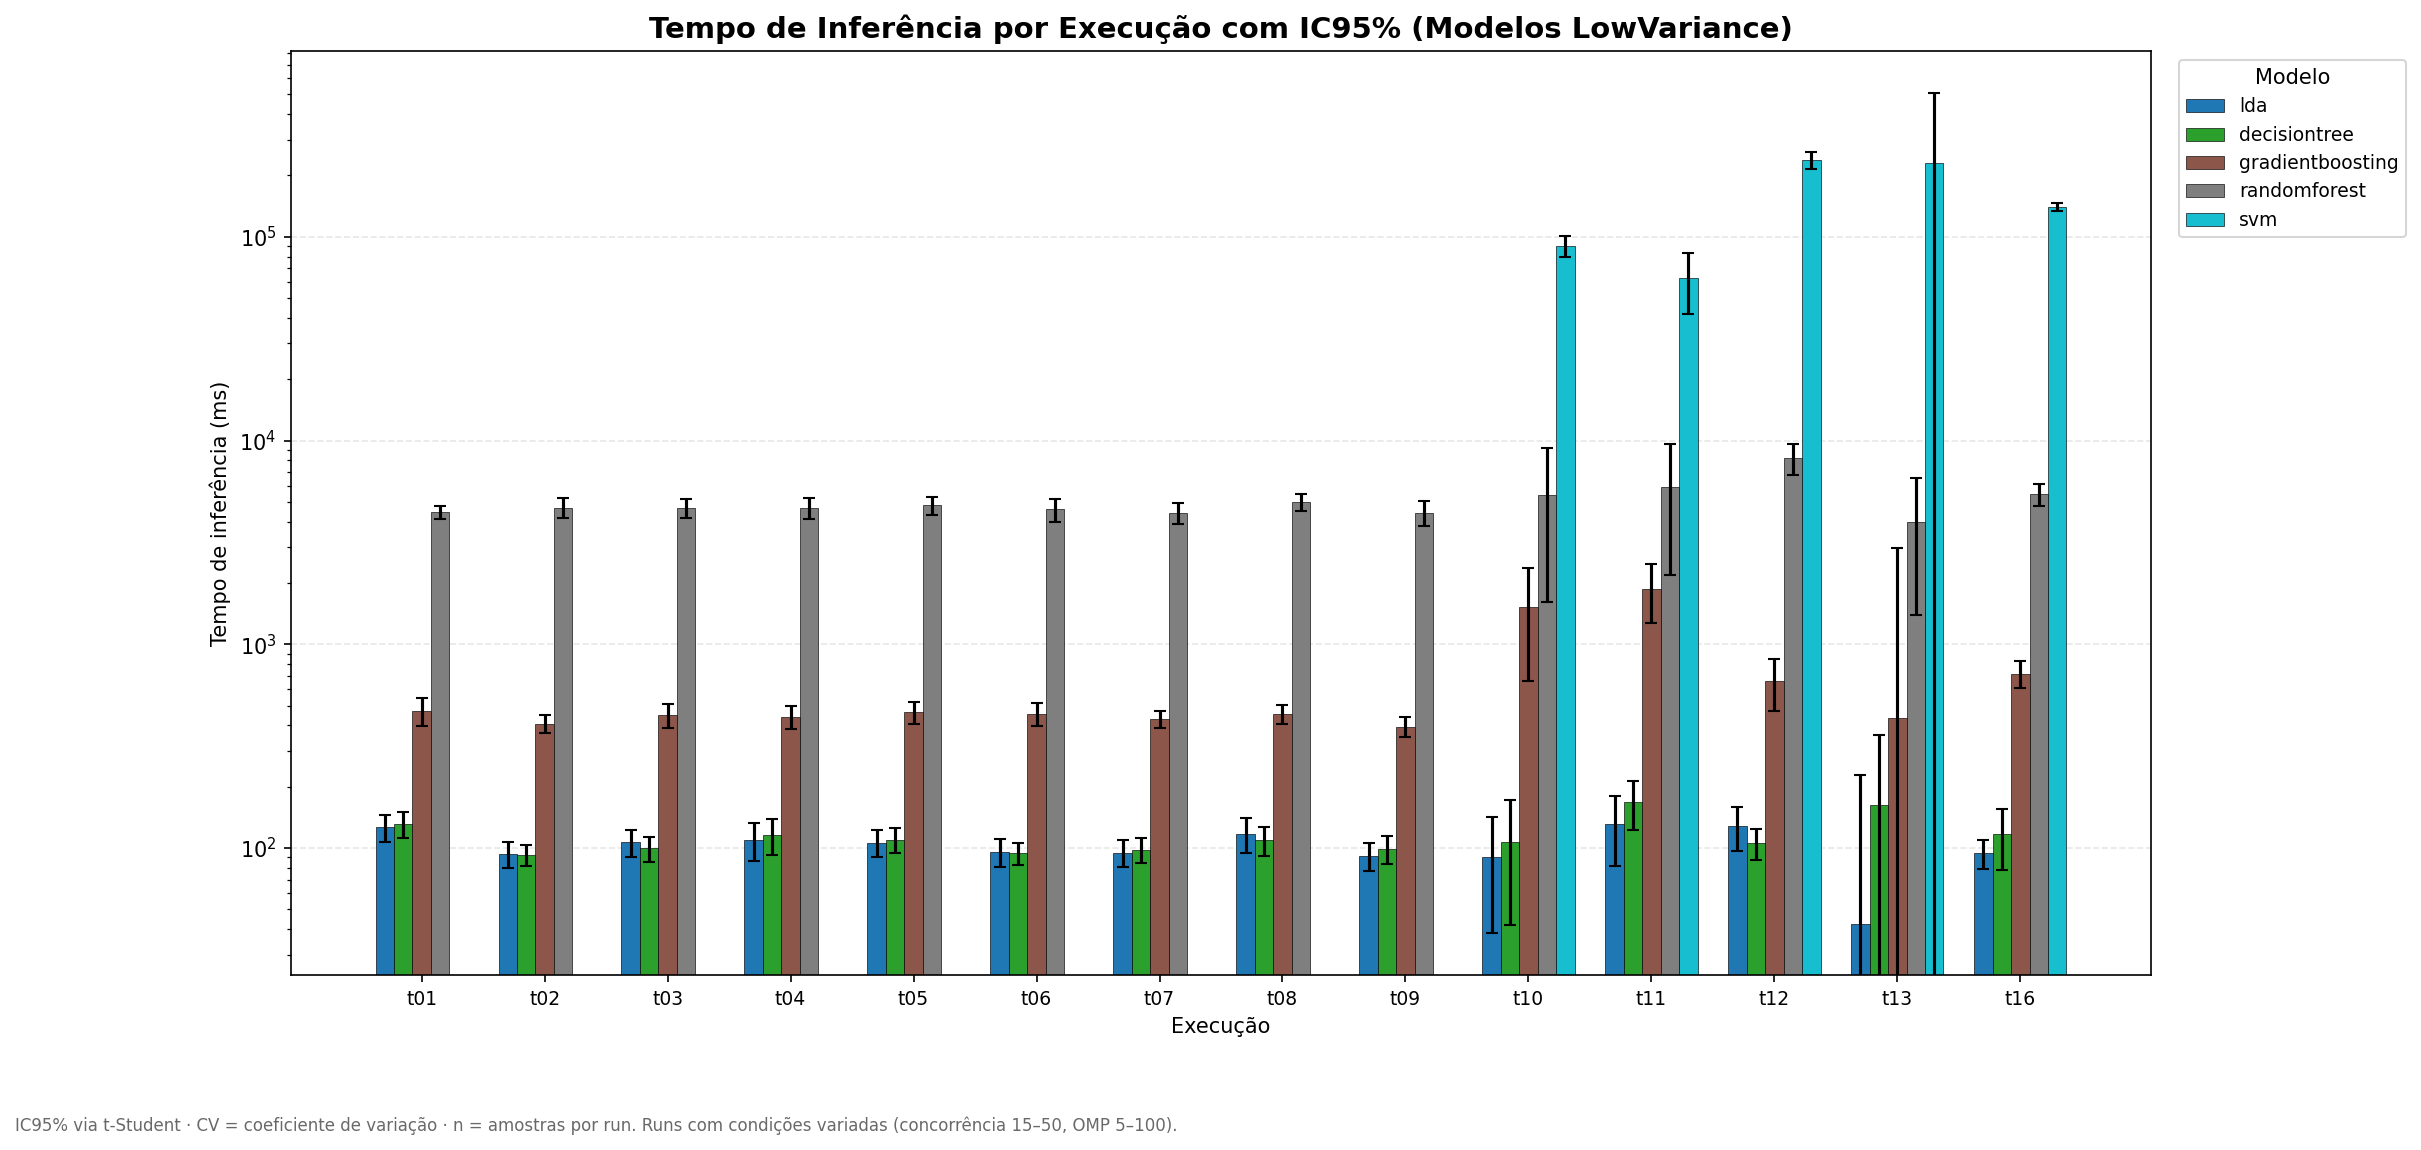

The file beside this chart, header and first rows:
run_id, model_id, n_samples, mean_ms, std_ms, variance_ms, cv, ci95_lower, ci95_upper
t01, lowvariance_lda, 50, 126.2, 67.61, 4571, 0.5357, 107, 145.4
t01, lowvariance_decisiontree, 50, 131.3, 67.79, 4595, 0.5165, 112, 150.5
t01, lowvariance_gradientboosting, 50, 471.3, 258.1, 66616, 0.5477, 397.9, 544.6
t01, lowvariance_randomforest, 50, 4446, 1188, 1410912, 0.2672, 4108, 4783
t02, lowvariance_lda, 50, 93.56, 46.93, 2202, 0.5016, 80.22, 106.9
t02, lowvariance_decisiontree, 50, 92.5, 37.77, 1427, 0.4084, 81.77, 103.2
t02, lowvariance_gradientboosting, 50, 407.8, 138.1, 19083, 0.3387, 368.5, 447.1
t02, lowvariance_randomforest, 50, 4688, 1791, 3208704, 0.3821, 4179, 5197
t03, lowvariance_lda, 50, 106.5, 57.86, 3348, 0.5434, 90.04, 122.9
t03, lowvariance_decisiontree, 50, 99.48, 49.1, 2411, 0.4936, 85.52, 113.4
t03, lowvariance_gradientboosting, 50, 450.1, 214.8, 46124, 0.4771, 389.1, 511.2
t03, lowvariance_randomforest, 50, 4665, 1799, 3238098, 0.3858, 4153, 5176
t04, lowvariance_lda, 50, 109.4, 80.55, 6489, 0.7364, 86.5, 132.3
t04, lowvariance_decisiontree, 50, 115.7, 82.97, 6884, 0.7173, 92.09, 139.3
t04, lowvariance_gradientboosting, 50, 439.9, 196.8, 38715, 0.4473, 384, 495.8
t04, lowvariance_randomforest, 50, 4672, 1936, 3747570, 0.4144, 4121, 5222
t05, lowvariance_lda, 50, 106.1, 56.31, 3171, 0.5306, 90.12, 122.1
t05, lowvariance_decisiontree, 50, 109.6, 53.62, 2875, 0.4891, 94.39, 124.9
t05, lowvariance_gradientboosting, 50, 463.7, 201.8, 40729, 0.4352, 406.3, 521
t05, lowvariance_randomforest, 50, 4813, 1724, 2970852, 0.3581, 4323, 5303
t06, lowvariance_lda, 50, 95.35, 52.12, 2716, 0.5466, 80.54, 110.2
t06, lowvariance_decisiontree, 50, 94.15, 42.17, 1778, 0.4479, 82.17, 106.1
t06, lowvariance_gradientboosting, 50, 455.5, 199.3, 39725, 0.4376, 398.9, 512.1
t06, lowvariance_randomforest, 50, 4591, 2063, 4255908, 0.4494, 4005, 5177
t07, lowvariance_lda, 50, 94.77, 51.04, 2605, 0.5386, 80.26, 109.3
t07, lowvariance_decisiontree, 50, 98.32, 47.56, 2262, 0.4837, 84.81, 111.8
t07, lowvariance_gradientboosting, 50, 429.8, 146.5, 21469, 0.3409, 388.1, 471.4
t07, lowvariance_randomforest, 50, 4405, 1840, 3384782, 0.4177, 3882, 4928
t08, lowvariance_lda, 50, 117.5, 79.29, 6287, 0.6746, 95.01, 140.1
t08, lowvariance_decisiontree, 50, 109.5, 62.65, 3925, 0.5723, 91.67, 127.3
t08, lowvariance_gradientboosting, 50, 452.4, 170, 28899, 0.3757, 404.1, 500.7
t08, lowvariance_randomforest, 50, 4997, 1658, 2750061, 0.3319, 4526, 5468
t09, lowvariance_lda, 50, 91.33, 51.21, 2622, 0.5607, 76.77, 105.9
t09, lowvariance_decisiontree, 50, 98.87, 54.27, 2945, 0.5489, 83.44, 114.3
t09, lowvariance_gradientboosting, 50, 393.9, 153.1, 23451, 0.3887, 350.4, 437.5
t09, lowvariance_randomforest, 50, 4430, 2131, 4542989, 0.4811, 3824, 5036
t10, lowvariance_lda, 6, 89.94, 49.24, 2424, 0.5474, 38.27, 141.6
t10, lowvariance_decisiontree, 6, 106.7, 61.8, 3820, 0.5791, 41.87, 171.6
t10, lowvariance_gradientboosting, 6, 1517, 819.8, 672005, 0.5403, 657, 2378
t10, lowvariance_randomforest, 6, 5393, 3607, 13013619, 0.6689, 1607, 9179
t10, lowvariance_svm, 6, 90214, 10304, 106170207, 0.1142, 79400, 101027
t11, lowvariance_lda, 4, 130.6, 30.96, 958.5, 0.2371, 81.31, 179.8
t11, lowvariance_decisiontree, 4, 168, 28.81, 830.1, 0.1715, 122.2, 213.8
t11, lowvariance_gradientboosting, 4, 1874, 377.1, 142189, 0.2013, 1274, 2474
t11, lowvariance_randomforest, 4, 5890, 2319, 5378548, 0.3937, 2200, 9580
t11, lowvariance_svm, 4, 62773, 13124, 172235452, 0.2091, 41890, 83656
t12, lowvariance_lda, 41, 127.9, 98.02, 9608, 0.7661, 97, 158.9
t12, lowvariance_decisiontree, 41, 105.6, 57.03, 3252, 0.5399, 87.63, 123.6
t12, lowvariance_gradientboosting, 41, 658.9, 601.4, 361629, 0.9127, 469.1, 848.7
t12, lowvariance_randomforest, 41, 8198, 4615, 21296636, 0.5629, 6742, 9655
t12, lowvariance_svm, 41, 237211, 70465, 4965274169, 0.2971, 214970, 259453
t13, lowvariance_lda, 2, 42.33, 20.75, 430.7, 0.4903, -144.1, 228.8
t13, lowvariance_decisiontree, 2, 162, 21.73, 472.1, 0.1341, -33.2, 357.2
t13, lowvariance_gradientboosting, 2, 435.5, 282.2, 79613, 0.6479, -2100, 2971
t13, lowvariance_randomforest, 2, 3965, 287, 82373, 0.07238, 1386, 6544
t13, lowvariance_svm, 2, 230218, 30905, 955089561, 0.1342, -47449, 507884
t16, lowvariance_lda, 50, 94.59, 54.12, 2928, 0.5721, 79.21, 110
t16, lowvariance_decisiontree, 50, 117.1, 136.6, 18672, 1.167, 78.29, 156
t16, lowvariance_gradientboosting, 50, 718.7, 384.5, 147843, 0.535, 609.4, 827.9
t16, lowvariance_randomforest, 50, 5438, 2368, 5605461, 0.4354, 4765, 6111
... 1 more rows
